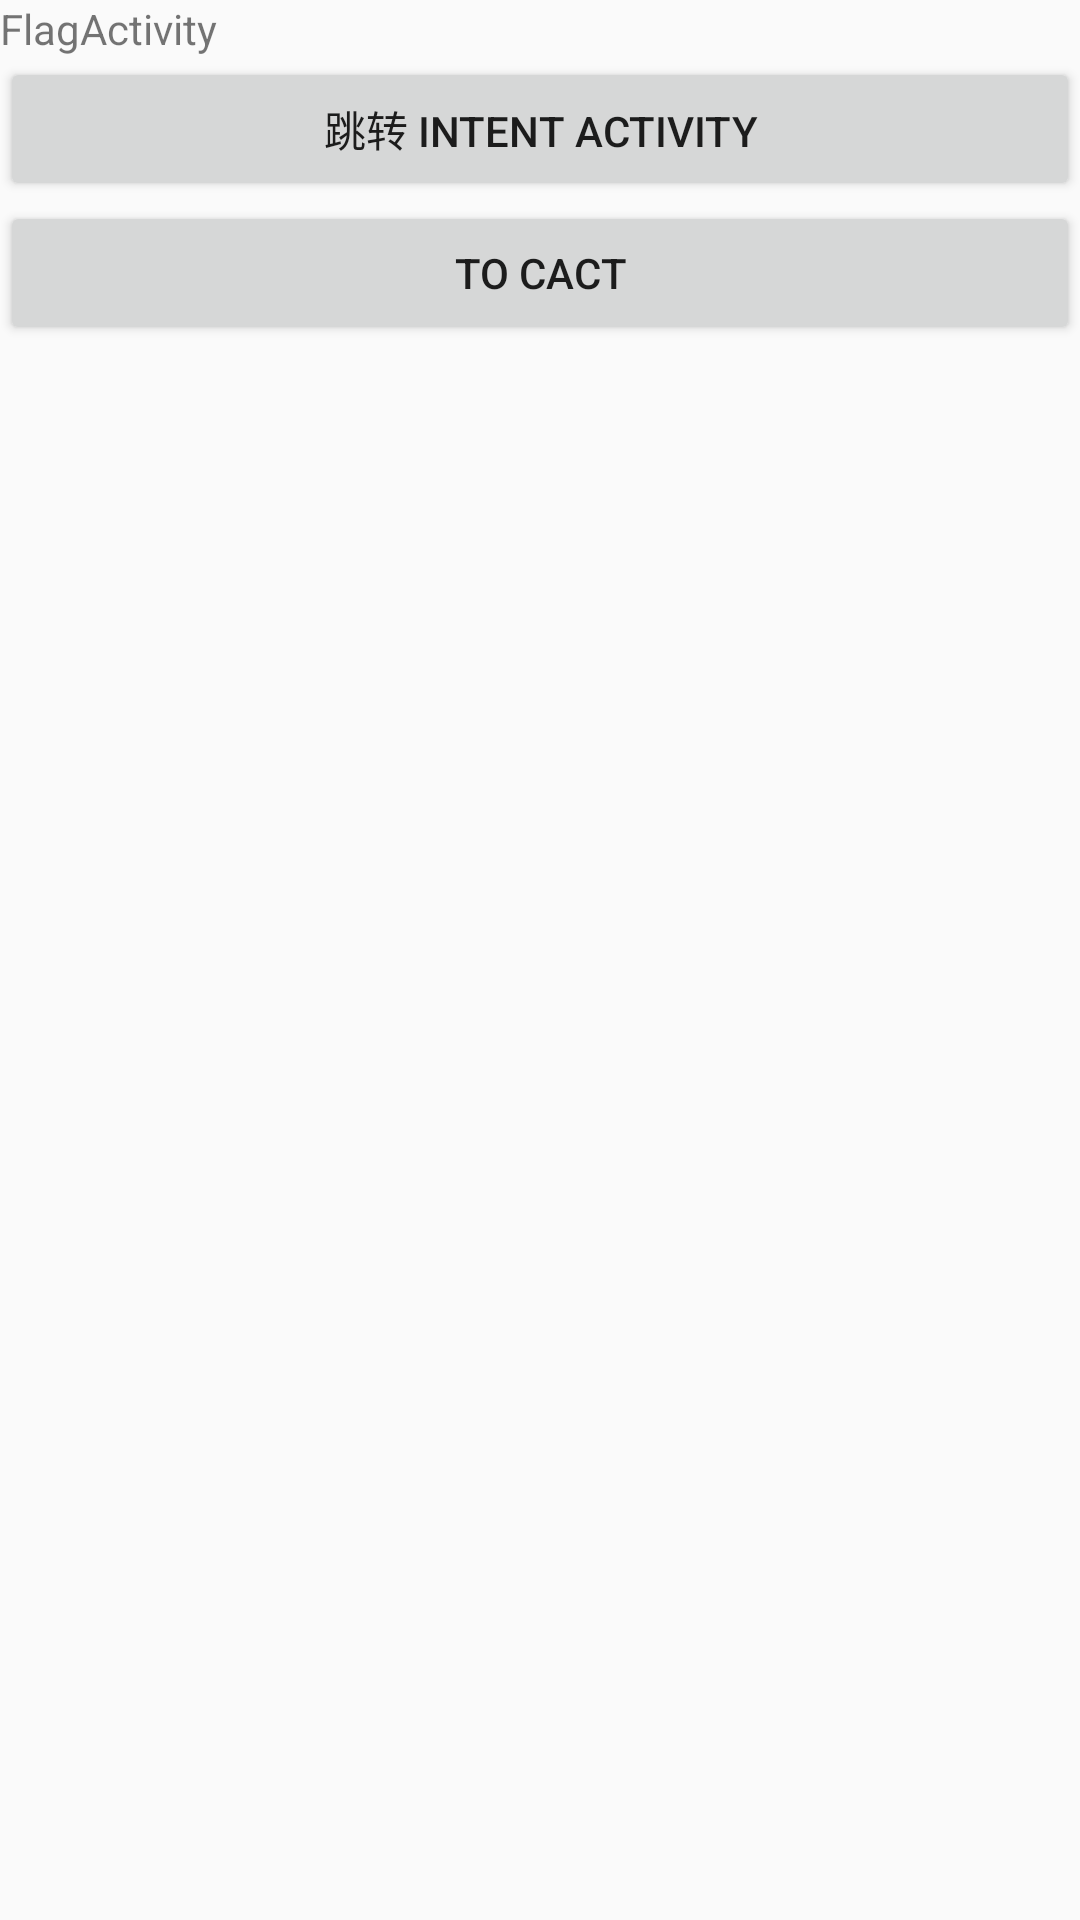

This screen was rendered from an Android layout file. Write that file and the resources it references.
<!-- AndroidManifest.xml: application theme AppTheme -->
<!-- res/layout/activity_flag.xml -->
<?xml version="1.0" encoding="utf-8"?>
<LinearLayout xmlns:android="http://schemas.android.com/apk/res/android"
    android:orientation="vertical"
    xmlns:tools="http://schemas.android.com/tools"
    android:layout_width="match_parent"
    android:layout_height="match_parent"
    tools:context=".lect07intent.FlagActivity">

    <TextView
        android:text="FlagActivity"
        android:layout_width="match_parent"
        android:layout_height="wrap_content"/>

    <Button
        android:id="@+id/btn_intent"
        android:text="跳转 Intent Activity"
        android:layout_width="match_parent"
        android:layout_height="wrap_content"/>

    <Button
        android:id="@+id/btn_toC"
        android:onClick="toCAct"
        android:layout_width="match_parent"
        android:layout_height="wrap_content"
        android:text="To CAct" />
</LinearLayout>
<!-- resources referenced by this layout -->
<resources>
  <style name="AppTheme" parent="Theme.AppCompat.Light.DarkActionBar">
          
          <item name="colorPrimary">@color/colorPrimary</item>
          <item name="colorPrimaryDark">@color/colorPrimaryDark</item>
          <item name="colorAccent">@color/colorAccent</item>
      </style>
  <!-- not gathered from this repository: default colours our renderer supplied (Android Studio template values) -->
  <color name="colorPrimary">#FF6200EE</color>
  <color name="colorPrimaryDark">#FF3700B3</color>
  <color name="colorAccent">#FF03DAC5</color>
</resources>
